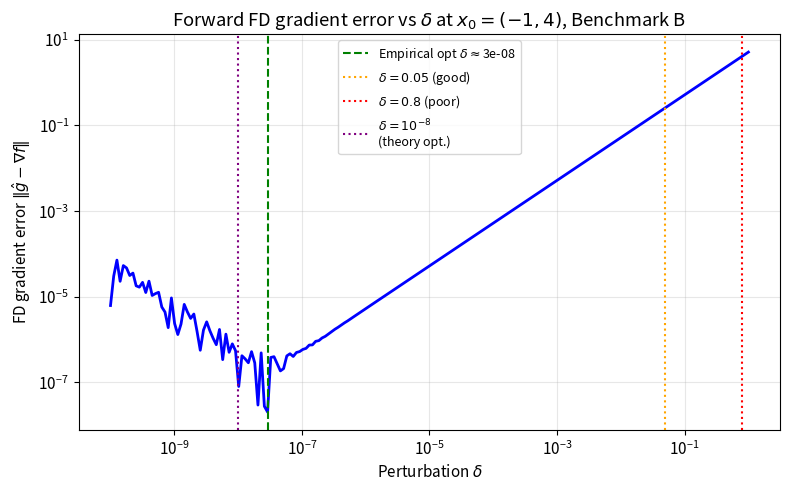

Here is the Python script that generated this plot: (Note: this script raises an exception after producing the figure.)
import numpy as np
import matplotlib
matplotlib.use('Agg')
import matplotlib.pyplot as plt

def loss_B(x):
    return (x[0]-1)**2 + 5*(x[1]-2)**2 + np.sin(x[0])

def grad_B(x):
    return np.array([2*(x[0]-1)+np.cos(x[0]), 10*(x[1]-2)])

x0 = np.array([-1.0, 4.0])
exact_grad = grad_B(x0)
print(f"Exact gradient at x0=(-1,4): {exact_grad}")
print(f"|grad| = {np.linalg.norm(exact_grad):.6f}")
print(f"f(x0) = {loss_B(x0):.6f}")
print(f"f''_11 = 2 - sin(-1) = {2 - np.sin(-1):.6f}")
print(f"f''_22 = 10")
print(f"L = max eigenvalue of H = 10")
print(f"Theoretical delta* (unit scale): {np.sqrt(2*np.finfo(float).eps/10):.2e}")
print(f"Theoretical delta* (scaled by |f|): {np.sqrt(4*np.finfo(float).eps*loss_B(x0)/10):.2e}")

deltas = np.logspace(-10, 0, 200)
errors = []
for d in deltas:
    fd_grad = np.zeros(2)
    f0 = loss_B(x0)
    for i in range(2):
        ei = np.zeros(2); ei[i] = 1.0
        fd_grad[i] = (loss_B(x0 + d*ei) - f0) / d
    errors.append(np.linalg.norm(fd_grad - exact_grad))

errors = np.array(errors)
min_idx = np.argmin(errors)
print(f"\nEmpirical optimal delta = {deltas[min_idx]:.2e}")
print(f"Minimum FD error = {errors[min_idx]:.2e}")

plt.rcParams.update({'font.size': 11, 'figure.dpi': 150})
fig, ax = plt.subplots(figsize=(8, 5))
ax.loglog(deltas, errors, 'b-', lw=2)
ax.axvline(deltas[min_idx], color='green', linestyle='--', lw=1.5, label=f'Empirical opt $\\delta\\approx${deltas[min_idx]:.0e}')
for dd, label, color in [(0.05, '$\\delta=0.05$ (good)', 'orange'), (0.8, '$\\delta=0.8$ (poor)', 'red'),
                          (1e-8, '$\\delta=10^{-8}$\n(theory opt.)', 'purple')]:
    ax.axvline(dd, color=color, linestyle=':', lw=1.5, label=label)
ax.set_xlabel('Perturbation $\\delta$')
ax.set_ylabel('FD gradient error $\\|\\hat{g} - \\nabla f\\|$')
ax.set_title('Forward FD gradient error vs $\\delta$ at $x_0=(-1,4)$, Benchmark B')
ax.legend(fontsize=9)
ax.grid(True, alpha=0.3)
fig.tight_layout()
fig.savefig('figures/q4_fd_error.pdf', bbox_inches='tight')
plt.close()
print('Saved q4_fd_error.pdf')
